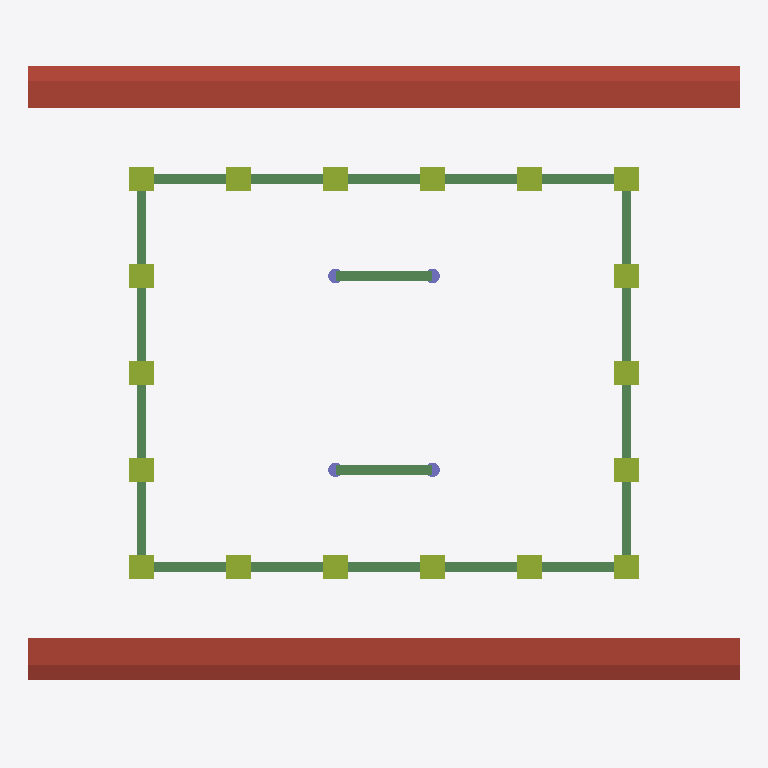
Plan cut of the same IFC building model at storey 'Roof Structure' (level 4.32 m, cut at 5.72 m), seen from above with north up, elements coloured by IFC class: 18 members (olive), 6 beams (green), 4 columns (violet), 1 roof (red-brown). Cut surfaces are drawn darker.
Extent 17.6 m × 15.8 m × 10.0 m (x, y, z). Storeys (3): Stone Podium at 0.00 m; Main Hall at 0.90 m; Roof Structure at 4.32 m. Elements (84): 22 IfcColumn, 18 IfcMember, 18 IfcWall, 6 IfcBeam, 6 IfcSlab, 5 IfcRailing, 4 IfcWindow, 3 IfcDoor, 1 IfcRoof, 1 IfcStair.

HEADER;
FILE_DESCRIPTION(('ViewDefinition[DesignTransferView]'),'2;1');
FILE_NAME('JapaneseTemple.ifc','2026-08-09T00:00:00+00:00',('IFC Viewer Online'),('IFC Viewer Online'),'IfcOpenShell 0.8.6-alpha260809','Bonsai 0.8.6-alpha260809-f05dd4a (Blender 4.5.12','IFC Viewer Online');
FILE_SCHEMA(('IFC4'));
ENDSEC;
DATA;
#1=IFCPROJECT('2Ykdy3zwLQEuhaePBeh5yE',$,'Japanese Temple - Main Hall','Reference delivery - realistic timber-frame hall, IFC4','Reference model','Reference model - Buddhist temple main hall (hondo)','REFERENCE',(#10,#22),#5);
#27=IFCSITE('087xjT3WDJAP6wOVGuhizx',$,'Temple Precinct','Level 40 georeferencing - IfcSite latitude and longitude only',$,#50,$,'Temple precinct, Kyoto',.ELEMENT.,(34,59,41,640000),(135,47,6,0),45.0,$,$);
#33=IFCBUILDING('13F74Pah9ToB6Axw3oQxLe',$,'Main Hall',$,$,#56,$,'Hondo - main worship hall',.ELEMENT.,$,$,$);
#39=IFCBUILDINGSTOREY('0BiD9HHwfPgg6Kbad1fBqG',$,'Stone Podium',$,$,#62,$,'Kidan - stone podium and approach steps',.ELEMENT.,0.0);
#63=IFCBUILDINGSTOREY('1jbyWjDW5KYvqFEoGUI9cw',$,'Main Hall',$,$,#69,$,'Hondo - raised timber floor',.ELEMENT.,0.9);
#70=IFCBUILDINGSTOREY('0hnnKZ_AzSUP64rjA2XALm',$,'Roof Structure',$,$,#76,$,'Kashiranuki, tokyo and roof',.ELEMENT.,4.32);
#2746=IFCROOF('1QfAcAc59J482JCfgySVTB',$,'Kirizuma Roof','Tiled gable roof with deep eaves on all four sides',$,#2754,#2765,$,$);
#2047=IFCBEAM('36kz3tQHHVAgOXbJI24Xn9',$,'Kashiranuki Head Tie (South)','Timber head tie locking the pillar heads together',$,#2056,#2067,$,$);
#2078=IFCBEAM('0lqXZjsmLRyAS30q1SaYH_',$,'Kashiranuki Head Tie (North)','Timber head tie locking the pillar heads together',$,#2085,#2096,$,$);
#2107=IFCBEAM('0P$afREFHRRPYF4uki9Jf3',$,'Kashiranuki Head Tie (West)','Timber head tie locking the pillar heads together',$,#2114,#2125,$,$);
#2136=IFCBEAM('2Xu1Rh9PfUXv1QQwOM0X63',$,'Kashiranuki Head Tie (East)','Timber head tie locking the pillar heads together',$,#2143,#2154,$,$);
#2194=IFCBEAM('3cVc4unanHkPWZ2lAaNMM6',$,'Naijin Tie Beam (Line 4)','Timber head tie locking the pillar heads together',$,#2201,#2212,$,$);
#2165=IFCBEAM('1KHAHc8FzR8uP1GKunM2kF',$,'Naijin Tie Beam (Line 2)','Timber head tie locking the pillar heads together',$,#2172,#2183,$,$);
#2223=IFCMEMBER('3wvMMJU1TQghKP$XrdMdAO',$,'Tokyo Bracket Set A1','Bracket set carrying the eaves over the pillar head',$,#2231,#2242,$,$);
#2282=IFCMEMBER('0q1QUxu1jS6eyj1dxSdoiW',$,'Tokyo Bracket Set A3','Bracket set carrying the eaves over the pillar head',$,#2289,#2300,$,$);
#2253=IFCMEMBER('0ZV_9nKWTV5A26yfIYdEVp',$,'Tokyo Bracket Set A2','Bracket set carrying the eaves over the pillar head',$,#2260,#2271,$,$);
#2311=IFCMEMBER('05ApPSw7bOPRpS_jbUk9kr',$,'Tokyo Bracket Set A4','Bracket set carrying the eaves over the pillar head',$,#2318,#2329,$,$);
#2369=IFCMEMBER('1NTYG3GKnN4BuwfIz8TDE2',$,'Tokyo Bracket Set B1','Bracket set carrying the eaves over the pillar head',$,#2376,#2387,$,$);
#2340=IFCMEMBER('1MDEci7L9RGebC5qas6lSd',$,'Tokyo Bracket Set A5','Bracket set carrying the eaves over the pillar head',$,#2347,#2358,$,$);
#2398=IFCMEMBER('0GdFvNxF1QXRWr5gglptlE',$,'Tokyo Bracket Set B5','Bracket set carrying the eaves over the pillar head',$,#2405,#2416,$,$);
#2456=IFCMEMBER('1pAmbwKqDRH9PWVtu5MEYC',$,'Tokyo Bracket Set C5','Bracket set carrying the eaves over the pillar head',$,#2463,#2474,$,$);
#2427=IFCMEMBER('3KxLgPZ0LGEuZ1rgqjCI6T',$,'Tokyo Bracket Set C1','Bracket set carrying the eaves over the pillar head',$,#2434,#2445,$,$);
#2514=IFCMEMBER('3rNp0lSA5K5eYcWKEnxnmh',$,'Tokyo Bracket Set D5','Bracket set carrying the eaves over the pillar head',$,#2521,#2532,$,$);
#2485=IFCMEMBER('2yr9wwwpnQuvJUjYpkCyES',$,'Tokyo Bracket Set D1','Bracket set carrying the eaves over the pillar head',$,#2492,#2503,$,$);
#2543=IFCMEMBER('2mHXC6eyPIXfOiWW7uyLBn',$,'Tokyo Bracket Set E1','Bracket set carrying the eaves over the pillar head',$,#2550,#2561,$,$);
#2572=IFCMEMBER('2mghKDDfTVsP9RKEaLx2GB',$,'Tokyo Bracket Set E5','Bracket set carrying the eaves over the pillar head',$,#2579,#2590,$,$);
#2601=IFCMEMBER('3NLV1opjfVI9wtL4EnPR_a',$,'Tokyo Bracket Set F1','Bracket set carrying the eaves over the pillar head',$,#2608,#2619,$,$);
#2630=IFCMEMBER('2FhTMH829MIe$McrpylW7s',$,'Tokyo Bracket Set F2','Bracket set carrying the eaves over the pillar head',$,#2637,#2648,$,$);
#2659=IFCMEMBER('0mZwY6wUTK6ec1kjYrB$DR',$,'Tokyo Bracket Set F3','Bracket set carrying the eaves over the pillar head',$,#2666,#2677,$,$);
#2688=IFCMEMBER('0vnTS_J2fHORbfSuvZw$Ct',$,'Tokyo Bracket Set F4','Bracket set carrying the eaves over the pillar head',$,#2695,#2706,$,$);
#2717=IFCMEMBER('1kk0bS4r5VCgkvFZex5s93',$,'Tokyo Bracket Set F5','Bracket set carrying the eaves over the pillar head',$,#2724,#2735,$,$);
#611=IFCCOLUMN('0$s37qcpTPSOd0gJwyHRT$',$,'Hashira Column C4','Naijin pillar - inner sanctuary',$,#618,#627,$,$);
#723=IFCCOLUMN('0hLBqDvInOqhL4jS1r5Yga',$,'Hashira Column D4','Naijin pillar - inner sanctuary',$,#730,#739,$,$);
#583=IFCCOLUMN('3GEuFs8xnKIu4LRMEnRI$$',$,'Hashira Column C2','Naijin pillar - inner sanctuary',$,#590,#599,$,$);
#695=IFCCOLUMN('0x36hcNbvTB8HNXUPuoNFj',$,'Hashira Column D2','Naijin pillar - inner sanctuary',$,#702,#711,$,$);
ENDSEC;
